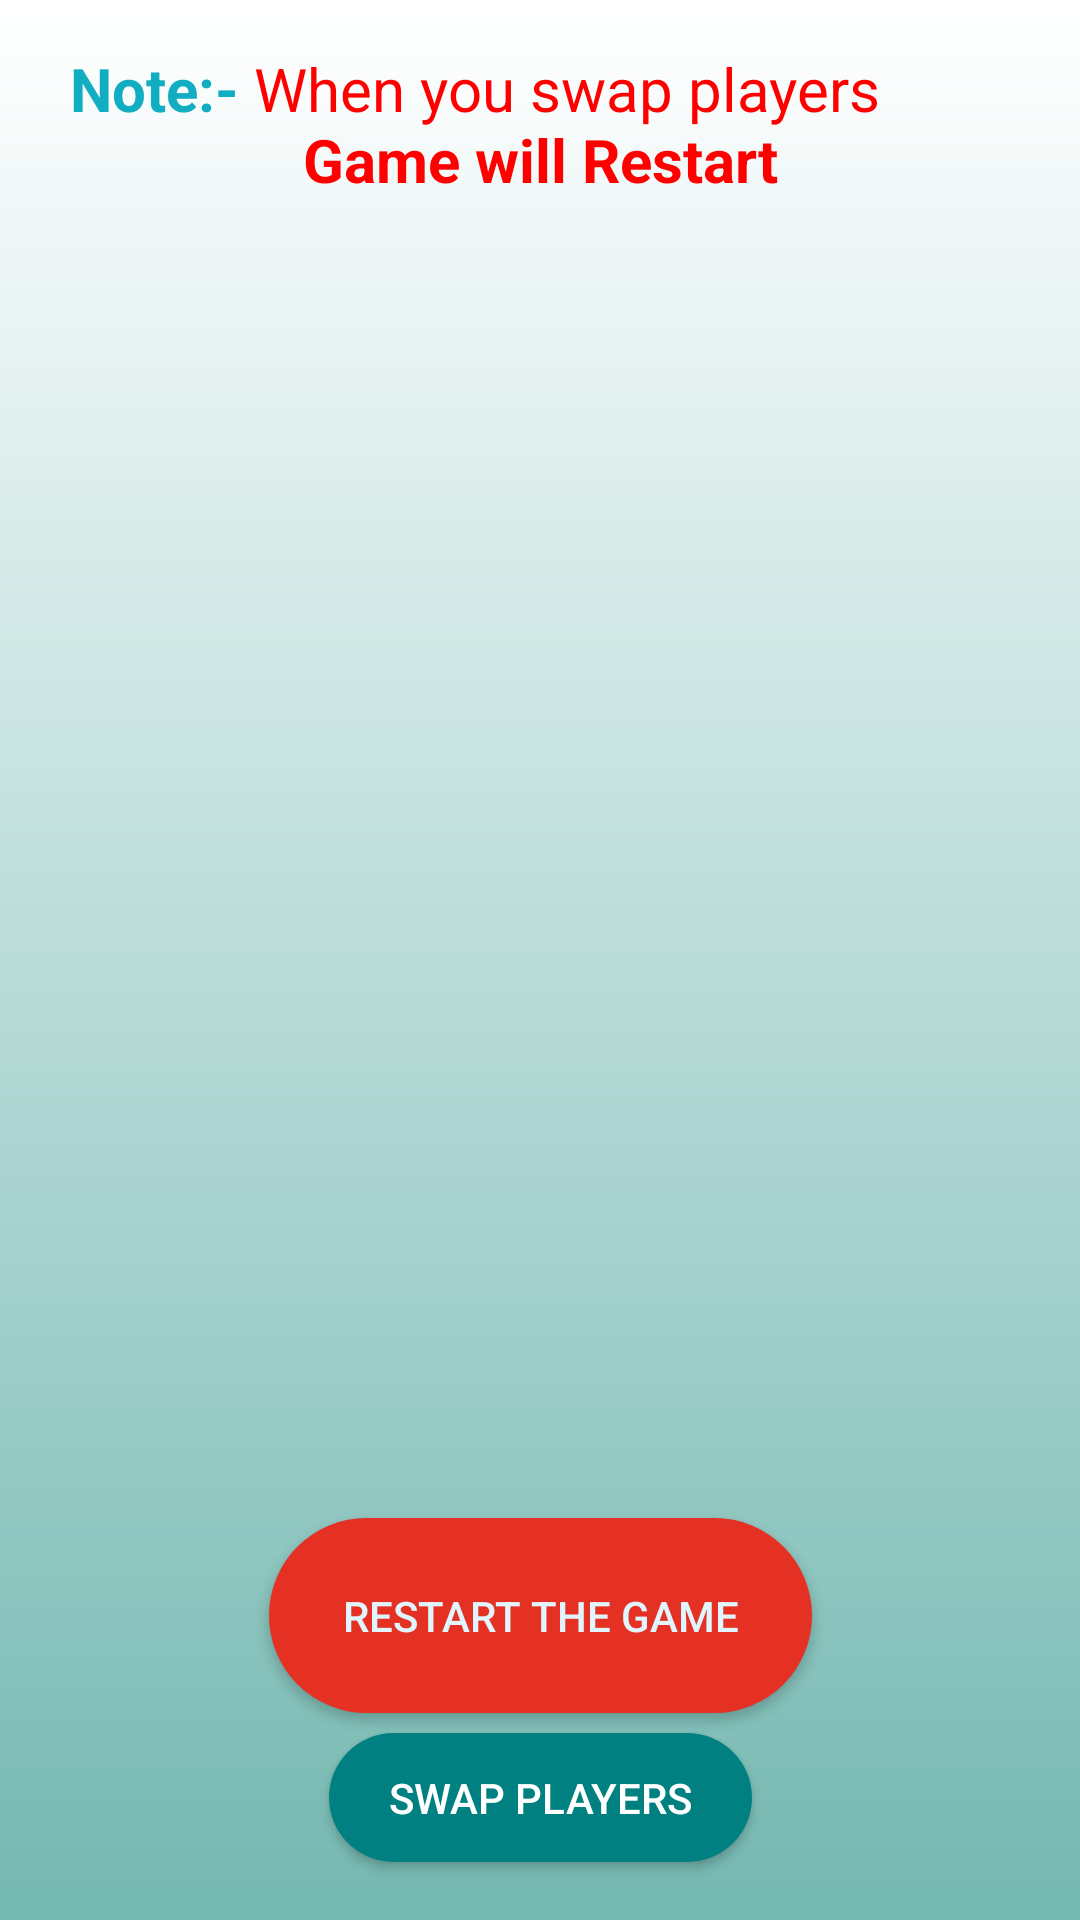

Android layout source for this screen:
<!-- AndroidManifest.xml: application theme AppTheme -->
<!-- res/layout/activity_main2.xml -->
<?xml version="1.0" encoding="utf-8"?>
<androidx.constraintlayout.widget.ConstraintLayout xmlns:android="http://schemas.android.com/apk/res/android"
    xmlns:app="http://schemas.android.com/apk/res-auto"
    xmlns:tools="http://schemas.android.com/tools"
    android:layout_width="match_parent"
    android:layout_height="match_parent"
    android:background="@drawable/gradient_background"
    android:backgroundTint="#74B8B1"
    app:layout_constraintVertical_weight="1"
    tools:context=".MainActivity2">

    <TextView
        android:id="@+id/winner"
        android:layout_width="0dp"
        android:layout_height="wrap_content"
        android:layout_marginTop="16dp"
        android:shadowColor="#11ADC1"
        android:text="@string/Note"
        android:textAlignment="center"
        android:textColor="#FF5722"
        android:textSize="20sp"
        app:layout_constraintEnd_toEndOf="parent"
        app:layout_constraintHorizontal_bias="0.0"
        app:layout_constraintStart_toStartOf="parent"
        app:layout_constraintTop_toTopOf="parent" />

    <ImageView
        android:id="@+id/imageView11"
        android:layout_width="391dp"
        android:layout_height="524dp"
        app:layout_constraintEnd_toEndOf="parent"
        app:layout_constraintStart_toStartOf="parent"
        app:layout_constraintTop_toTopOf="parent"
        app:srcCompat="@drawable/grid" />

    <LinearLayout
        android:id="@+id/linearLayout"
        android:layout_width="392dp"
        android:layout_height="373dp"
        android:orientation="vertical"
        app:layout_constraintBottom_toBottomOf="@+id/imageView11"
        app:layout_constraintEnd_toEndOf="parent"
        app:layout_constraintHorizontal_bias="0.5"
        app:layout_constraintStart_toStartOf="parent"
        app:layout_constraintTop_toTopOf="@+id/imageView11">

        <LinearLayout
            android:layout_width="match_parent"
            android:layout_height="340dp"
            android:layout_weight="1"
            android:orientation="horizontal">

            <ImageView
                android:id="@+id/imageView1"
                android:layout_width="match_parent"
                android:layout_height="match_parent"
                android:layout_weight="1"
                android:onClick="playerTap"
                android:padding="15dp"
                android:tag="0" />

            <ImageView
                android:id="@+id/imageView2"
                android:layout_width="match_parent"
                android:layout_height="match_parent"
                android:layout_weight="1"
                android:onClick="playerTap"
                android:padding="15dp"
                android:tag="1" />

            <ImageView
                android:id="@+id/imageView3"
                android:layout_width="match_parent"
                android:layout_height="match_parent"
                android:layout_weight="1"
                android:onClick="playerTap"
                android:padding="15dp"
                android:tag="2" />
        </LinearLayout>

        <LinearLayout
            android:layout_width="match_parent"
            android:layout_height="340dp"
            android:layout_weight="1"
            android:orientation="horizontal">

            <ImageView
                android:id="@+id/imageView4"
                android:layout_width="match_parent"
                android:layout_height="match_parent"
                android:layout_weight="1"
                android:onClick="playerTap"
                android:padding="15dp"
                android:tag="3" />

            <ImageView
                android:id="@+id/imageView5"
                android:layout_width="match_parent"
                android:layout_height="match_parent"
                android:layout_weight="1"
                android:onClick="playerTap"
                android:padding="15dp"
                android:tag="4" />

            <ImageView
                android:id="@+id/imageView6"
                android:layout_width="match_parent"
                android:layout_height="match_parent"
                android:layout_weight="1"
                android:onClick="playerTap"
                android:padding="15dp"
                android:tag="5" />

        </LinearLayout>

        <LinearLayout
            android:layout_width="match_parent"
            android:layout_height="340dp"
            android:layout_weight="1"
            android:orientation="horizontal">

            <ImageView
                android:id="@+id/imageView7"
                android:layout_width="match_parent"
                android:layout_height="match_parent"
                android:layout_weight="1"
                android:onClick="playerTap"
                android:padding="15dp"
                android:tag="6" />

            <ImageView
                android:id="@+id/imageView8"
                android:layout_width="match_parent"
                android:layout_height="match_parent"
                android:layout_weight="1"
                android:onClick="playerTap"
                android:padding="15dp"
                android:tag="7" />

            <ImageView
                android:id="@+id/imageView9"
                android:layout_width="match_parent"
                android:layout_height="match_parent"
                android:layout_weight="1"
                android:onClick="playerTap"
                android:padding="15dp"
                android:tag="8" />
        </LinearLayout>

    </LinearLayout>

    <Button
        android:id="@+id/restart_button"
        android:layout_width="181dp"
        android:layout_height="65dp"
        android:background="@drawable/custom_button"
        android:onClick="restartGame"
        android:text="@string/Restart"
        android:textColor="#E1F5FE"
        app:layout_constraintBottom_toBottomOf="parent"
        app:layout_constraintEnd_toEndOf="parent"
        app:layout_constraintStart_toStartOf="parent"
        app:layout_constraintTop_toBottomOf="@+id/status"
        app:layout_constraintVertical_bias="0.13" />

    <TextView
        android:id="@+id/status"
        android:layout_width="0dp"
        android:layout_height="wrap_content"
        android:gravity="center"
        android:textColor="#3149CD"
        android:maxLines="2"
        android:ellipsize="end"
        android:scrollbarThumbHorizontal="@color/yellow"
        android:textSize="24sp"
        app:layout_constraintBottom_toBottomOf="parent"
        app:layout_constraintEnd_toEndOf="parent"
        app:layout_constraintHorizontal_bias="0.0"
        app:layout_constraintStart_toStartOf="parent"
        app:layout_constraintTop_toBottomOf="@+id/linearLayout"
        app:layout_constraintVertical_bias="0.093" />

    <Button
        android:id="@+id/swap_button"
        android:layout_width="141dp"
        android:layout_height="43dp"
        android:background="@drawable/custom_button"
        android:backgroundTint="@color/Teal"

        android:onClick="swapPlayers"
        android:text="Swap Players"
        android:textColor="@color/white"
        app:layout_constraintBottom_toBottomOf="parent"
        app:layout_constraintEnd_toEndOf="parent"
        app:layout_constraintStart_toStartOf="parent"
        app:layout_constraintTop_toBottomOf="@+id/restart_button"
        app:layout_constraintVertical_bias="0.259" />

</androidx.constraintlayout.widget.ConstraintLayout>
<!-- resources referenced by this layout -->
<resources>
  <color name="Teal">#008080</color>
  <color name="white">#FFFFFFFF</color>
  <color name="yellow">#FFC107</color>
  <!-- drawable custom_button (drawable) -->
  <?xml version="1.0" encoding="utf-8"?>
  <shape xmlns:android="http://schemas.android.com/apk/res/android"
      android:shape="rectangle">
      <solid android:color="@color/red"/>
      <corners android:radius="80dp"/>
  </shape>
  <!-- drawable gradient_background (drawable) -->
  <?xml version="1.0" encoding="utf-8"?>
  <shape xmlns:android="http://schemas.android.com/apk/res/android">
      <gradient android:startColor="#CEF4F1" android:angle="90"/>
  </shape>
  <string name="Note"><font color="#11ADC1"><b>Note:-</b></font> <font color="#FF0000">When you swap players <b>\t\t\t\t\t\t\nGame will Restart</b></font></string>
  <string name="Restart">Restart the Game</string>
  <style name="AppTheme" parent="Theme.AppCompat.Light">
          <item name="colorPrimary">@color/GreenishBlue</item>        
          <item name="android:actionBarStyle">@style/CustomActionBarStyle</item>   
          <item name="android:windowBackground">@color/white</item>    
      </style>
  <color name="red">#E43124</color>
  <color name="GreenishBlue">#009999</color>
  <style name="CustomActionBarStyle" parent="Widget.AppCompat.ActionBar">
          <item name="android:background">@color/Olive</item>
          <item name="titleTextColor">@android:color/white</item>
          <item name="android:buttonStyle"> @style/Widget.MaterialComponents.Button.OutlinedButton</item>
      </style>
  <color name="Olive">#808000</color>
</resources>
